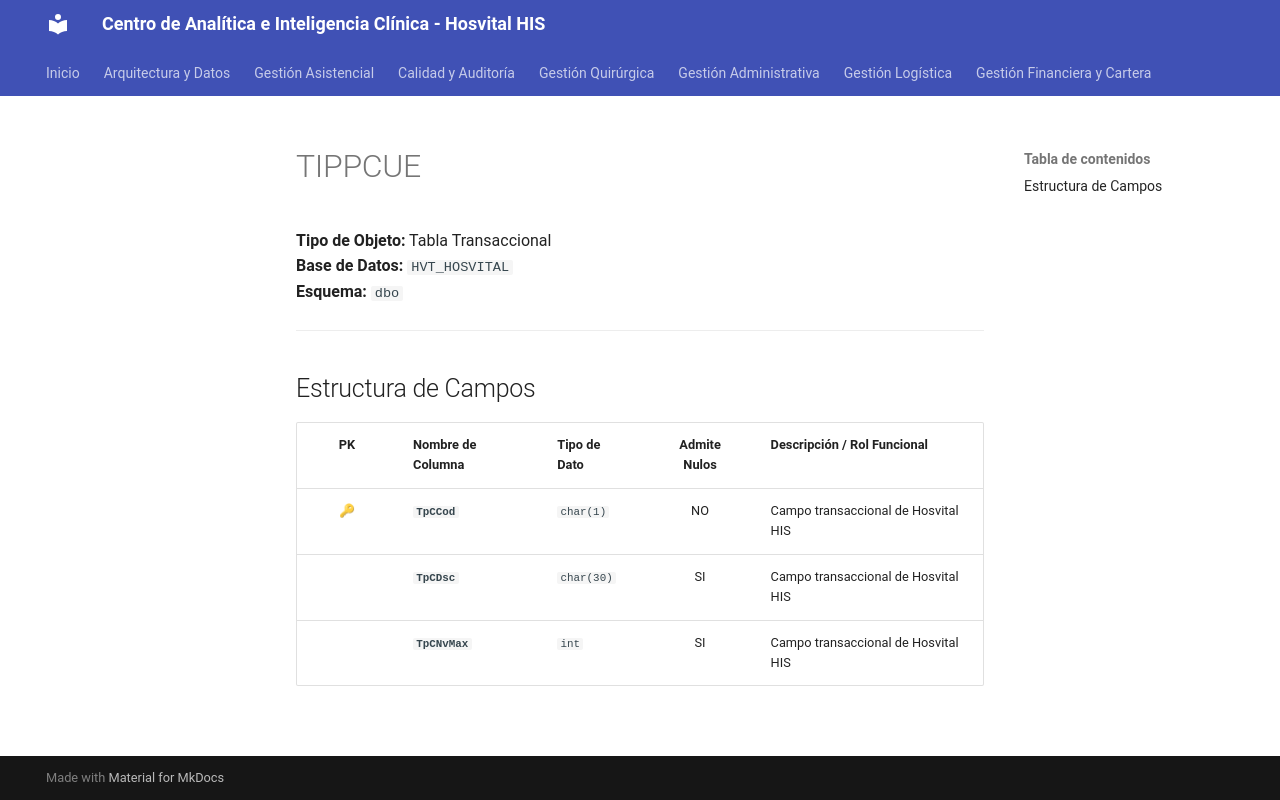

repository: SoporteSaludtech/superset-docs · page: diccionario-general/TIPPCUE/index.html · generator: mkdocs

# TIPPCUE

**Tipo de Objeto:** Tabla Transaccional  
**Base de Datos:** `HVT_HOSVITAL`  
**Esquema:** `dbo`

---

## Estructura de Campos

| PK | Nombre de Columna | Tipo de Dato | Admite Nulos | Descripción / Rol Funcional |
| :-: | :--- | :--- | :-: | :--- |
| 🔑 | **`TpCCod`** | `char(1)` | NO | Campo transaccional de Hosvital HIS |
|  | **`TpCDsc`** | `char(30)` | SI | Campo transaccional de Hosvital HIS |
|  | **`TpCNvMax`** | `int` | SI | Campo transaccional de Hosvital HIS |
